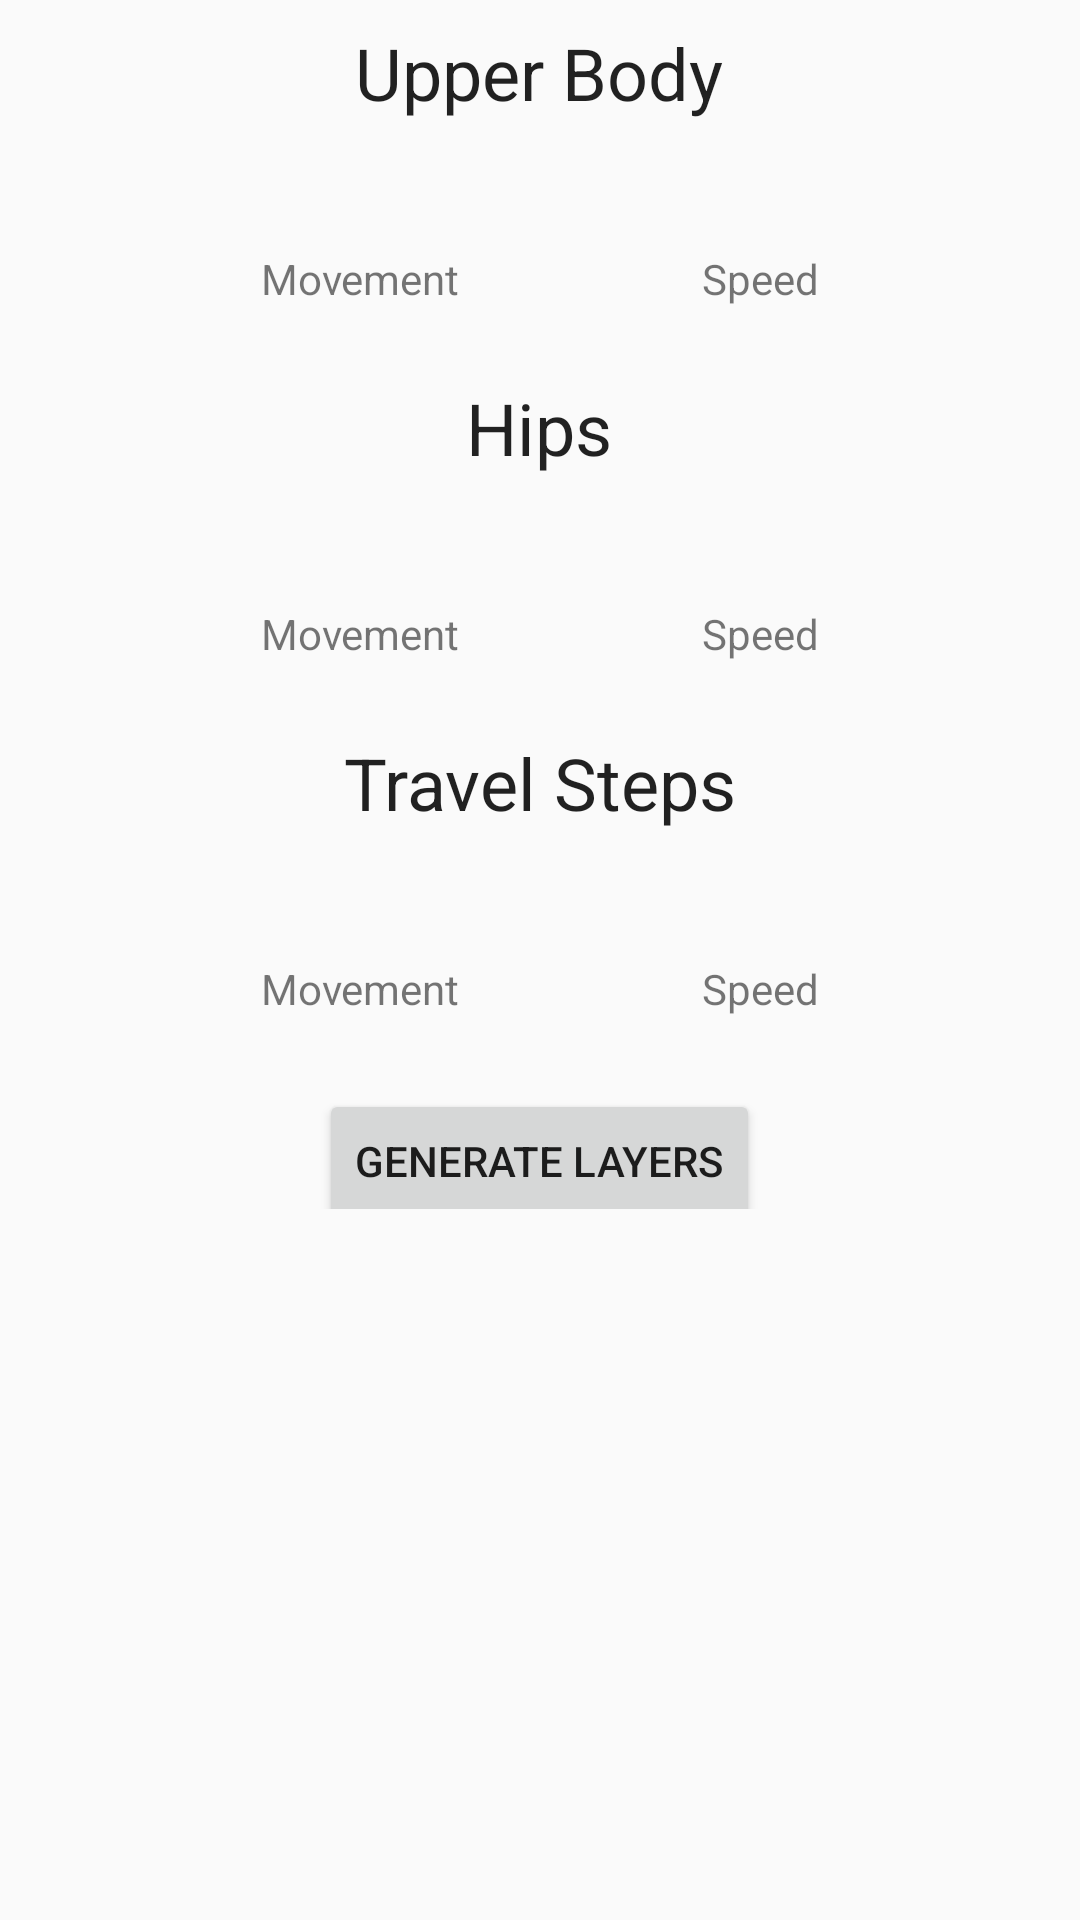

Here is an Android app screen rendered from its layout file. Give the layout XML and the strings, colors and styles it references.
<!-- AndroidManifest.xml: application theme AppTheme -->
<!-- res/layout/content_main.xml -->
<?xml version="1.0" encoding="utf-8"?>
<TableLayout xmlns:android="http://schemas.android.com/apk/res/android"
    xmlns:app="http://schemas.android.com/apk/res-auto"
    xmlns:tools="http://schemas.android.com/tools"
    android:layout_width="match_parent"
    android:layout_height="match_parent"
    android:orientation="vertical"
    app:layout_behavior="@string/appbar_scrolling_view_behavior"
    tools:context=".MainActivity"
    tools:showIn="@layout/activity_main">


    <TableRow
        android:id="@+id/TableRow1"
        android:layout_width="match_parent"
        android:layout_height="wrap_content"
        android:layout_margin="@dimen/text_margin">

        <TextView
            android:id="@+id/upperBodyTextViewLabel"
            style="@style/header_style"
            android:layout_gravity="center_vertical|center_horizontal"
            android:layout_weight="1"
            android:gravity="center_vertical|center_horizontal"
            android:text="@string/upper_body_label" />
    </TableRow>

    <TableRow
        android:id="@+id/TableRow2"
        android:layout_width="match_parent"
        android:layout_height="match_parent"
        android:layout_gravity="center_vertical|center_horizontal"
        android:layout_margin="@dimen/text_margin"
        android:gravity="center_vertical|center_horizontal">

        <TextView
            android:id="@+id/upperBodyMovementResult"
            android:layout_width="wrap_content"
            android:layout_height="wrap_content"
            android:textSize="14sp" />

        <TextView
            android:id="@+id/upperBodySpeedResult"
            android:layout_width="wrap_content"
            android:layout_height="wrap_content"
            android:textSize="14sp" />

    </TableRow>

    <TableRow
        android:id="@+id/TableRow3"
        style="@style/text_style">

        <TextView
            android:id="@+id/upperBodyMovementLabel"
            android:layout_width="wrap_content"
            android:layout_height="wrap_content"
            android:text="@string/movement_label" />

        <TextView
            android:id="@+id/upperBodySpeedLabel"
            android:layout_width="wrap_content"
            android:layout_height="wrap_content"
            android:text="@string/speed_label" />
    </TableRow>

    <TableRow
        android:id="@+id/TableRow4"
        android:layout_width="match_parent"
        android:layout_height="match_parent"
        android:layout_margin="@dimen/text_margin"
        android:paddingTop="@dimen/fab_margin">

        <TextView
            android:id="@+id/hipsTextViewLabel"
            style="@style/header_style"
            android:layout_gravity="center_vertical|center_horizontal"
            android:layout_weight="1"
            android:gravity="center_vertical|center_horizontal"
            android:text="@string/hips_label" />

    </TableRow>

    <TableRow
        android:id="@+id/TableRow5"
        android:layout_width="match_parent"
        android:layout_height="match_parent"
        android:layout_gravity="center_vertical|center_horizontal"
        android:layout_margin="@dimen/text_margin"
        android:gravity="center_vertical|center_horizontal">

        <TextView
            android:id="@+id/hipMovementResult"
            android:layout_width="wrap_content"
            android:layout_height="wrap_content"
            android:textSize="14sp"/>

        <TextView
            android:id="@+id/hipSpeedResult"
            android:layout_width="wrap_content"
            android:layout_height="wrap_content"
            android:textSize="14sp"/>
    </TableRow>

    <TableRow
        android:id="@+id/TableRow6"
        style="@style/text_style">

        <TextView
            android:id="@+id/hipMovementLabel"
            android:layout_width="wrap_content"
            android:layout_height="wrap_content"
            android:text="@string/movement_label" />

        <TextView
            android:id="@+id/hipSpeedLabel"
            android:layout_width="wrap_content"
            android:layout_height="wrap_content"
            android:text="@string/speed_label" />
    </TableRow>

    <TableRow
        android:id="@+id/TableRow7"
        android:layout_width="match_parent"
        android:layout_height="match_parent"
        android:layout_margin="@dimen/text_margin">

        <TextView
            android:id="@+id/travelStepsTextViewLabel"
            style="@style/header_style"
            android:layout_gravity="center_vertical|center_horizontal"
            android:layout_weight="1"
            android:gravity="center_vertical|center_horizontal"
            android:paddingTop="@dimen/default_margin"
            android:text="@string/travel_steps_label" />
    </TableRow>

    <TableRow
        android:id="@+id/TabelRow8"
        android:layout_width="match_parent"
        android:layout_height="match_parent"
        android:layout_gravity="center_vertical|center_horizontal"
        android:layout_margin="@dimen/text_margin"
        android:gravity="center_vertical|center_horizontal">

        <TextView
            android:id="@+id/travelStepResult"
            android:layout_width="wrap_content"
            android:layout_height="wrap_content"
            android:textSize="14sp"/>

        <TextView
            android:id="@+id/travelSpeedResult"
            android:layout_width="wrap_content"
            android:layout_height="wrap_content"
            android:textSize="14sp"/>
    </TableRow>

    <TableRow
        android:id="@+id/TableRow9"
        style="@style/text_style">

        <TextView
            android:id="@+id/travelStepLabel"
            android:layout_width="wrap_content"
            android:layout_height="wrap_content"
            android:text="@string/movement_label" />

        <TextView
            android:id="@+id/travelSpeedLabel"
            android:layout_width="wrap_content"
            android:layout_height="wrap_content"
            android:text="@string/speed_label" />
    </TableRow>

    <TableRow
        android:id="@+id/TableRow10"
        android:layout_width="match_parent"
        android:layout_height="match_parent"
        android:layout_gravity="center_vertical|center_horizontal"
        android:gravity="center_vertical|center_horizontal">

        <Button
            android:id="@+id/generateLayersButton"
            android:layout_width="wrap_content"
            android:layout_height="wrap_content"
            android:layout_gravity="center_horizontal|center_vertical"
            android:layout_marginTop="@dimen/fab_margin"
            android:onClick="generateLayers"
            android:text="@string/generate_layers_button" />
    </TableRow>
</TableLayout>
<!-- res/layout/activity_main.xml (included above) -->
<?xml version="1.0" encoding="utf-8"?>
<android.support.design.widget.CoordinatorLayout xmlns:android="http://schemas.android.com/apk/res/android"
    xmlns:app="http://schemas.android.com/apk/res-auto"
    xmlns:tools="http://schemas.android.com/tools"
    android:layout_width="match_parent"
    android:layout_height="match_parent"
    tools:context=".MainActivity">

    <android.support.design.widget.AppBarLayout
        android:layout_width="match_parent"
        android:layout_height="wrap_content"
        android:theme="@style/AppTheme.AppBarOverlay">

        <android.support.v7.widget.Toolbar
            android:id="@+id/toolbar"
            android:layout_width="match_parent"
            android:layout_height="?attr/actionBarSize"
            android:background="?attr/colorPrimary"
            app:popupTheme="@style/AppTheme.PopupOverlay" />

    </android.support.design.widget.AppBarLayout>

    <include layout="@layout/content_main" />


    <android.support.design.widget.FloatingActionButton
        android:id="@+id/fab"
        android:layout_width="wrap_content"
        android:layout_height="wrap_content"
        android:layout_gravity="bottom|end"
        android:layout_margin="@dimen/fab_margin"
        app:srcCompat="@drawable/ic_save_layer" />



</android.support.design.widget.CoordinatorLayout>
<!-- resources referenced by this layout -->
<resources>
  <dimen name="default_margin">16dp</dimen>
  <dimen name="fab_margin">16dp</dimen>
  <dimen name="text_margin">8dp</dimen>
  <string name="generate_layers_button">Generate Layers</string>
  <string name="hips_label">Hips</string>
  <string name="movement_label">Movement</string>
  <string name="speed_label">Speed</string>
  <string name="travel_steps_label">Travel Steps</string>
  <string name="upper_body_label">Upper Body</string>
  <style name="AppTheme.AppBarOverlay" parent="ThemeOverlay.AppCompat.Dark.ActionBar" />
  <style name="AppTheme.PopupOverlay" parent="ThemeOverlay.AppCompat.Light" />
  <style name="header_style">
          <item name="android:layout_width">match_parent</item>
          <item name="android:layout_height">wrap_content</item>
          <item name="android:textAppearance">@style/TextAppearance.AppCompat.Headline</item>
      </style>
  <style name="text_style">
          <item name="android:layout_width">match_parent</item>
          <item name="android:layout_height">match_parent</item>
          <item name="android:layout_gravity">center_vertical|center_horizontal</item>
          <item name="android:gravity">center_vertical|center_horizontal</item>
      </style>
  <style name="AppTheme" parent="Theme.AppCompat.Light.DarkActionBar">
          
          <item name="colorPrimary">@color/colorPrimary</item>
          <item name="colorPrimaryDark">@color/colorPrimaryDark</item>
          <item name="colorAccent">@color/colorAccent</item>
      </style>
  <!-- not gathered from this repository: default colours our renderer supplied (Android Studio template values) -->
  <color name="colorPrimary">#FF6200EE</color>
  <color name="colorPrimaryDark">#FF3700B3</color>
  <color name="colorAccent">#FF03DAC5</color>
</resources>
